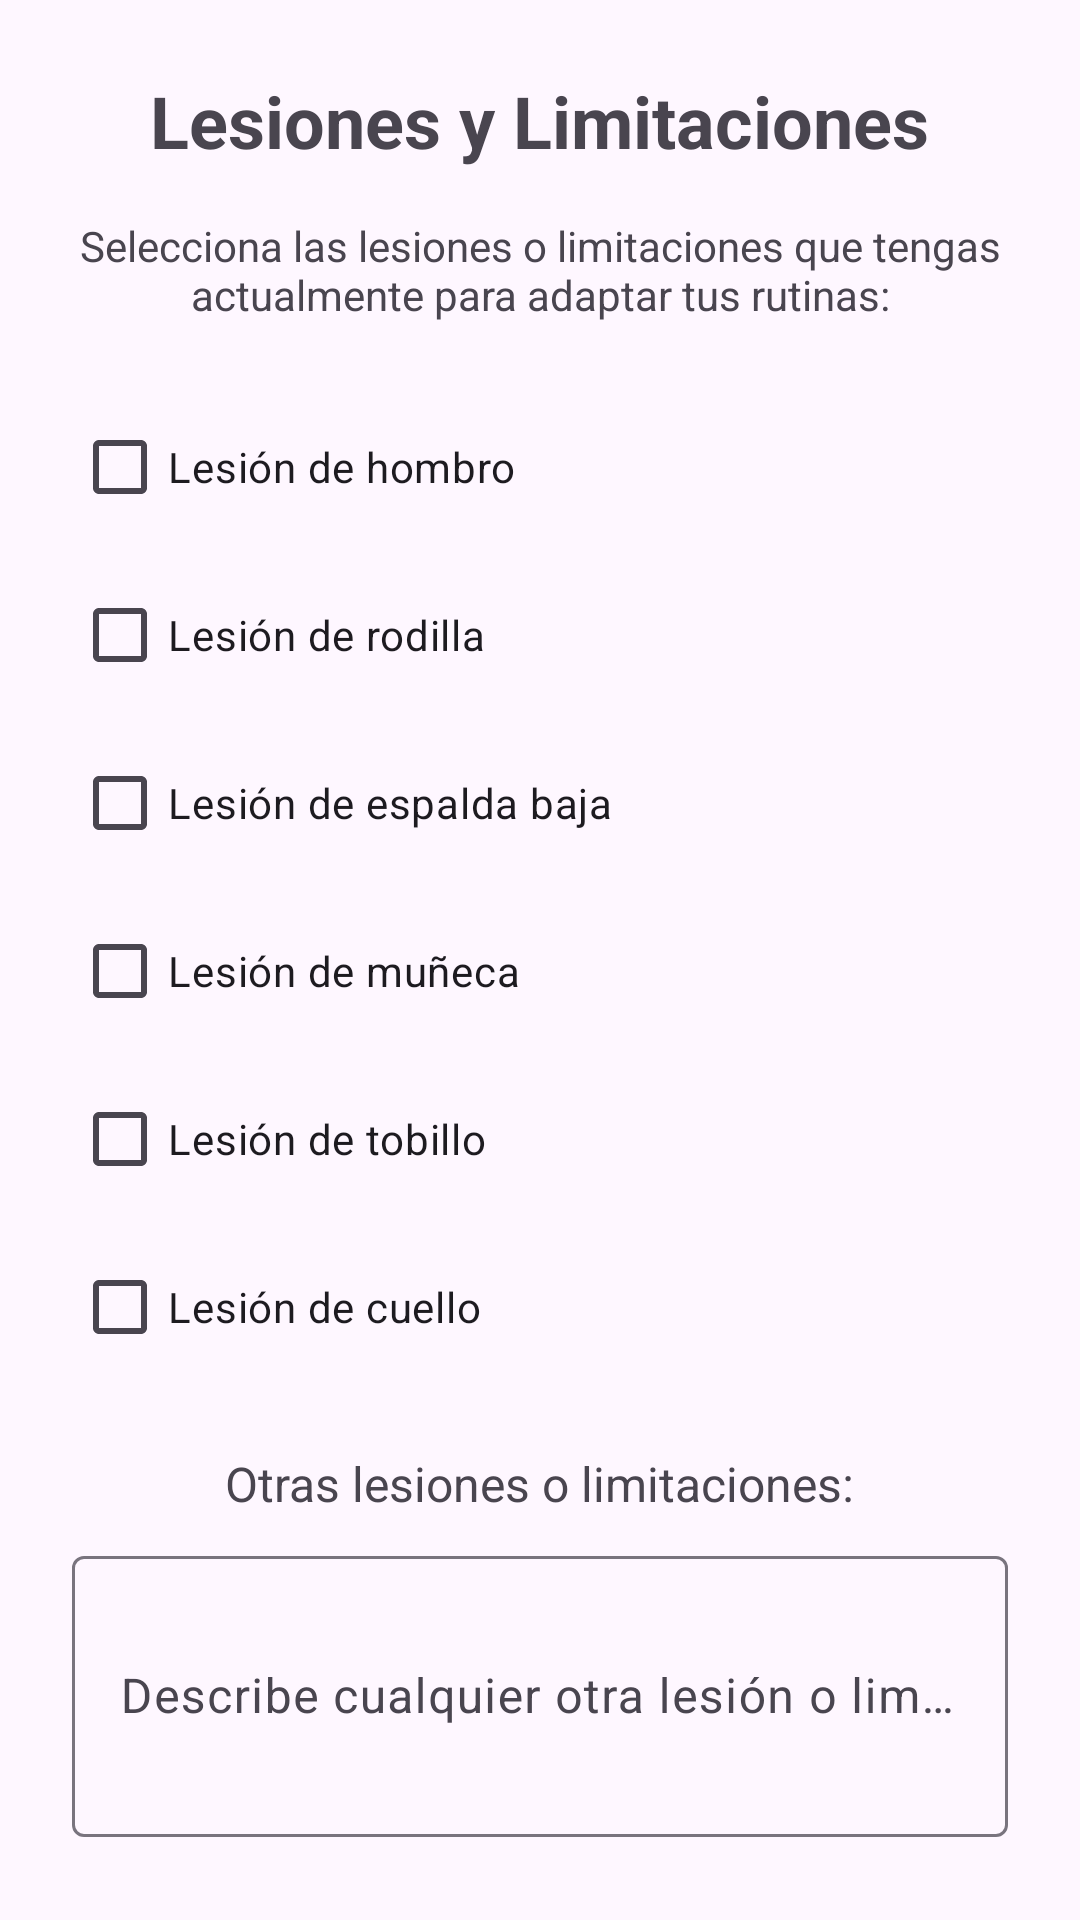

This screen was rendered from an Android layout file. Write that file and the resources it references.
<!-- AndroidManifest.xml: application theme Theme.MyApplication -->
<!-- res/layout/fragment_injuries.xml -->
<?xml version="1.0" encoding="utf-8"?>
<ScrollView xmlns:android="http://schemas.android.com/apk/res/android"
    android:layout_width="match_parent"
    android:layout_height="match_parent"
    android:padding="24dp">

    <LinearLayout
        android:layout_width="match_parent"
        android:layout_height="wrap_content"
        android:orientation="vertical"
        android:gravity="center_horizontal">

        <TextView
            android:layout_width="wrap_content"
            android:layout_height="wrap_content"
            android:text="Lesiones y Limitaciones"
            android:textSize="24sp"
            android:textStyle="bold"
            android:layout_marginBottom="16dp" />

        <TextView
            android:layout_width="match_parent"
            android:layout_height="wrap_content"
            android:text="Selecciona las lesiones o limitaciones que tengas actualmente para adaptar tus rutinas:"
            android:textSize="14sp"
            android:gravity="center"
            android:layout_marginBottom="24dp" />

        <CheckBox
            android:id="@+id/cbShoulderInjury"
            android:layout_width="match_parent"
            android:layout_height="wrap_content"
            android:text="Lesión de hombro"
            android:layout_marginBottom="8dp" />

        <CheckBox
            android:id="@+id/cbKneeInjury"
            android:layout_width="match_parent"
            android:layout_height="wrap_content"
            android:text="Lesión de rodilla"
            android:layout_marginBottom="8dp" />

        <CheckBox
            android:id="@+id/cbLowerBackInjury"
            android:layout_width="match_parent"
            android:layout_height="wrap_content"
            android:text="Lesión de espalda baja"
            android:layout_marginBottom="8dp" />

        <CheckBox
            android:id="@+id/cbWristInjury"
            android:layout_width="match_parent"
            android:layout_height="wrap_content"
            android:text="Lesión de muñeca"
            android:layout_marginBottom="8dp" />

        <CheckBox
            android:id="@+id/cbAnkleInjury"
            android:layout_width="match_parent"
            android:layout_height="wrap_content"
            android:text="Lesión de tobillo"
            android:layout_marginBottom="8dp" />

        <CheckBox
            android:id="@+id/cbNeckInjury"
            android:layout_width="match_parent"
            android:layout_height="wrap_content"
            android:text="Lesión de cuello"
            android:layout_marginBottom="24dp" />

        <TextView
            android:layout_width="wrap_content"
            android:layout_height="wrap_content"
            android:text="Otras lesiones o limitaciones:"
            android:textSize="16sp"
            android:layout_marginBottom="8dp" />

        <com.google.android.material.textfield.TextInputLayout
            android:layout_width="match_parent"
            android:layout_height="wrap_content"
            android:layout_marginBottom="16dp">

            <com.google.android.material.textfield.TextInputEditText
                android:id="@+id/etAdditionalInjuries"
                android:layout_width="match_parent"
                android:layout_height="wrap_content"
                android:hint="Describe cualquier otra lesión o limitación"
                android:inputType="textMultiLine"
                android:lines="3" />

        </com.google.android.material.textfield.TextInputLayout>

    </LinearLayout>

</ScrollView>
<!-- resources referenced by this layout -->
<resources>
  <style name="Theme.MyApplication" parent="Base.Theme.MyApplication" />
  <style name="Base.Theme.MyApplication" parent="Theme.Material3.DayNight.NoActionBar">
          
          
      </style>
</resources>
